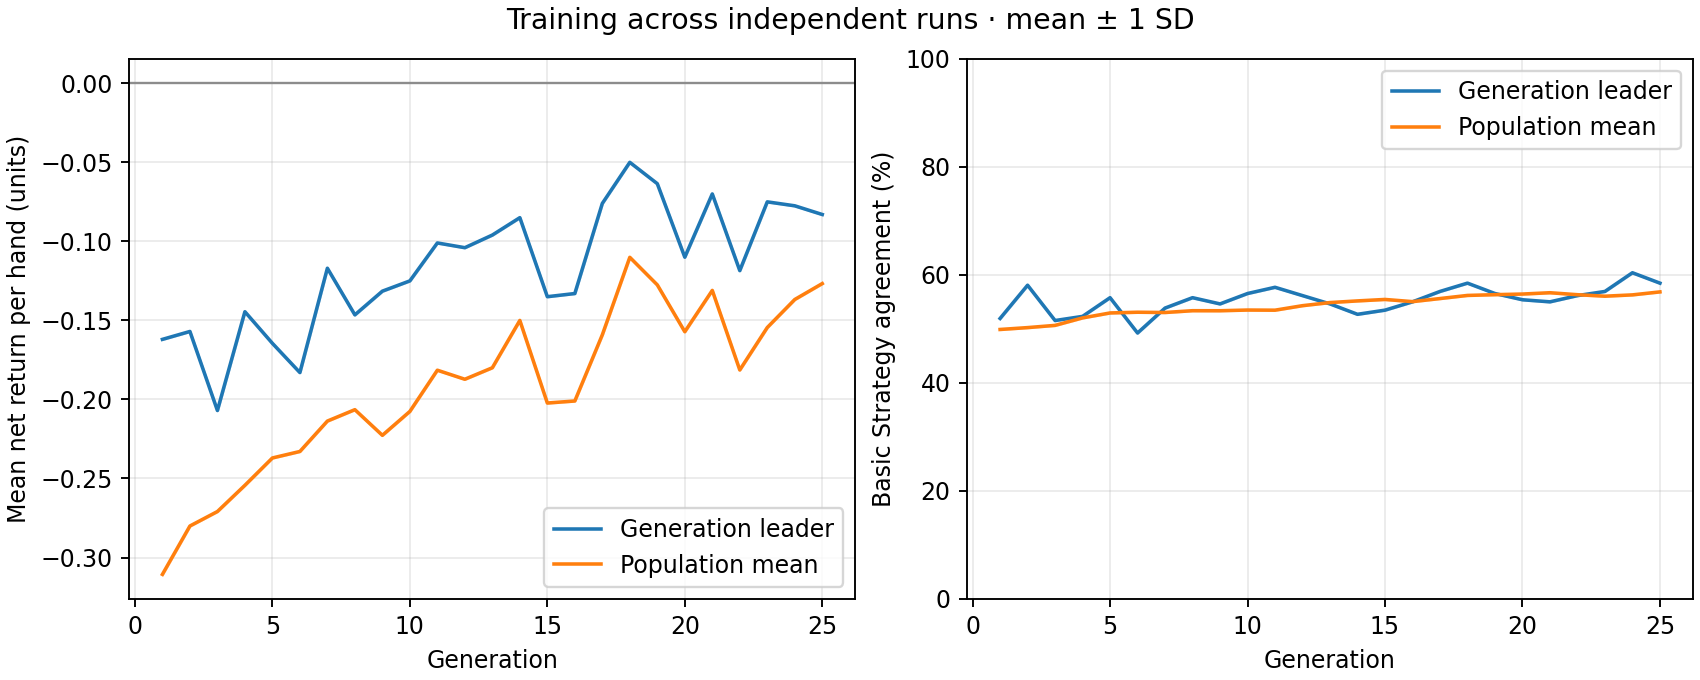

Data behind this chart, as committed beside it:
generation, best_fitness_mean, best_fitness_sd, average_fitness_mean, average_fitness_sd, best_match_pct_mean, best_match_pct_sd, population_match_pct_mean, population_match_pct_sd
1, -0.162, 0.0, -0.3107, 0.0, 51.92, 0.0, 49.88, 0.0
2, -0.157, 0.0, -0.2801, 0.0, 58.08, 0.0, 50.23, 0.0
3, -0.207, 0.0, -0.2709, 0.0, 51.54, 0.0, 50.64, 0.0
4, -0.1445, 0.0, -0.2543, 0.0, 52.31, 0.0, 52.03, 0.0
5, -0.1645, 0.0, -0.237, 0.0, 55.77, 0.0, 52.94, 0.0
6, -0.183, 0.0, -0.2329, 0.0, 49.23, 0.0, 53.08, 0.0
7, -0.117, 0.0, -0.2137, 0.0, 53.85, 0.0, 53.03, 0.0
8, -0.1465, 0.0, -0.2065, 0.0, 55.77, 0.0, 53.36, 0.0
9, -0.1315, 0.0, -0.2227, 0.0, 54.62, 0.0, 53.35, 0.0
10, -0.125, 0.0, -0.2076, 0.0, 56.54, 0.0, 53.48, 0.0
11, -0.101, 0.0, -0.1815, 0.0, 57.69, 0.0, 53.46, 0.0
12, -0.104, 0.0, -0.1872, 0.0, 56.15, 0.0, 54.29, 0.0
13, -0.096, 0.0, -0.18, 0.0, 54.62, 0.0, 54.87, 0.0
14, -0.085, 0.0, -0.15, 0.0, 52.69, 0.0, 55.17, 0.0
15, -0.135, 0.0, -0.2023, 0.0, 53.46, 0.0, 55.44, 0.0
16, -0.133, 0.0, -0.201, 0.0, 55, 0.0, 55.04, 0.0
17, -0.076, 0.0, -0.1591, 0.0, 56.92, 0.0, 55.61, 0.0
18, -0.05, 0.0, -0.1101, 0.0, 58.46, 0.0, 56.19, 0.0
19, -0.0635, 0.0, -0.1275, 0.0, 56.54, 0.0, 56.33, 0.0
20, -0.11, 0.0, -0.1572, 0.0, 55.38, 0.0, 56.44, 0.0
21, -0.07, 0.0, -0.131, 0.0, 55, 0.0, 56.69, 0.0
22, -0.1185, 0.0, -0.1814, 0.0, 56.15, 0.0, 56.32, 0.0
23, -0.075, 0.0, -0.1545, 0.0, 56.92, 0.0, 56.04, 0.0
24, -0.0775, 0.0, -0.1368, 0.0, 60.38, 0.0, 56.29, 0.0
25, -0.083, 0.0, -0.1267, 0.0, 58.46, 0.0, 56.84, 0.0
